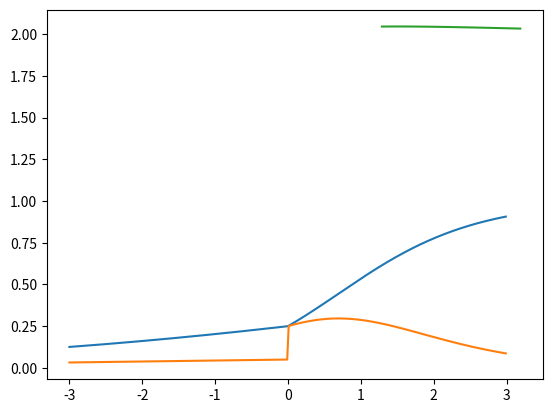

Python code for this plot:
from typing import Callable, List

import matplotlib.pyplot as plt
import numpy as np

# A Function takes in an ndarray as an argument and produces an ndarray
Array_Function = Callable[[np.ndarray], np.ndarray]

# A Chain is a list of functions
Chain = List[Array_Function]


def deriv(
    func: Callable[[np.ndarray], np.ndarray], input_: np.ndarray, delta: float = 0.001
) -> np.ndarray:
    return (func(input_ + delta) - func(input_ - delta)) / (2 * delta)


def double(x: np.ndarray) -> np.ndarray:
    return 2 * x


def leaky_relu(x: np.ndarray) -> np.ndarray:
    return np.maximum(0.2 * x, x)


def sigmoid(x: np.ndarray) -> np.ndarray:
    return 1 / (1 + np.exp(-x))


def chain_deriv2(chain: Chain, input_range: np.ndarray) -> np.ndarray:
    """
    Uses the chain rule to compute the derivative of two nested functions:
    (f2(f1(x))' = f2'(f1(x)) * f1'(x)
    """
    assert len(chain) == 2, "This function requires 'Chain' objects of length 2"

    assert (
        input_range.ndim == 1
    ), "Function requires a 1 dimensional ndarray as input_range"

    f1 = chain[0]
    f2 = chain[1]

    df1dx = deriv(f1, input_range)  # df2/du(f1(x))
    df2du = deriv(f2, f1(input_range))
    # Multiplying these quantities together at each point
    return df1dx * df2du


def chain_deriv3(chain: Chain, input_range: np.ndarray) -> np.ndarray:
    """
    Uses the chain rule to compute the derivative of two nested functions:
    (f2(f1(x))' = f2'(f1(x)) * f1'(x)
    """
    assert len(chain) == 3, "This function requires 'Chain' objects of length 2"

    assert (
        input_range.ndim == 1
    ), "Function requires a 1 dimensional ndarray as input_range"

    f1 = chain[0]
    f2 = chain[1]
    f3 = chain[2]

    f1_of_x = f1(input_range)
    f2_of_x = f2(f1_of_x)

    df3du = deriv(f3, f2_of_x)
    df2dx = deriv(f2, f1_of_x)
    df1dx = deriv(f1, input_range)
    # Multiplying these quantities together at each point
    return df1dx * df2dx * df3du


def multiple_inputs_add(
    x: np.ndarray, y: np.ndarray, sigma: Array_Function
) -> np.ndarray:
    assert x.shape == y.shape
    a = x + y
    return sigma(a)


def matmul_forward(X: np.ndarray, Y: np.ndarray) -> np.ndarray:
    N = np.dot(X, Y)
    return N


def matmul_backward(x: np.ndarray, w: np.ndarray) -> np.ndarray:
    dNdx = np.transpose(w, (1, 0))
    return dNdx


def matrix_forward_extra(
    X: np.ndarray, W: np.ndarray, sigma: Array_Function
) -> np.ndarray:
    assert X.shape[1] == W.shape[0]
    N = np.dot(X, W)
    S = sigma(N)
    return S


def matrix_function_backward_1(
    X: np.ndarray, W: np.ndarray, sigma: Array_Function
) -> np.ndarray:
    assert X.shape[1] == W.shape[0]
    N = np.dot(X, W)
    S = sigma(N)
    dSdN = deriv(sigma, N)
    dNdX = np.transpose(W, (1, 0))
    return np.dot(dSdN, dNdX)

def matrix_function_forward_sum(
    X: np.ndarray,
    W: np.ndarray,
    sigma: Array_Function
) -> float:
    assert X.shape[1] == W.shape[0]
    N = np.dot(X, W)
    S = sigma(N)
    L = np.sum(S)
    return L

def matrix_function_backward_sum_1(
    X: np.ndarray,
    W: np.ndarray,
    sigma: Array_Function
) -> np.ndarray:
    assert X.shape[1] == W.shape[0]
    N = np.dot(X, W)
    S = sigma(N)
    L = np.sum(S)
    dLdS = np.ones_like(S)
    dSdN = deriv(sigmoid, N)
    dLdN = dLdS * dSdN
    dNdX = np.transpose(W, (1, 0))
    dLdX = np.dot(dLdN, dNdX)
    return dLdX


if __name__ == "__main__":
    print(deriv(double, np.arange(10)))
    PLOT_RANGE = np.arange(-3, 3, 0.01)
    chain_1 = [np.square, sigmoid]
    chain_2 = [sigmoid, np.square]

    # plt.plot(PLOT_RANGE, sigmoid(np.square(PLOT_RANGE)))
    # plt.plot(PLOT_RANGE, chain_deriv2(chain_1, PLOT_RANGE))
        # plt.show()

    # plt.plot(PLOT_RANGE, np.square(sigmoid(PLOT_RANGE)))
    # plt.plot(PLOT_RANGE, chain_deriv2(chain_2, PLOT_RANGE))
    # plt.show()

    plt.plot(PLOT_RANGE, np.square(sigmoid(leaky_relu(PLOT_RANGE))))
    plt.plot(PLOT_RANGE, chain_deriv3([leaky_relu, sigmoid, np.square], PLOT_RANGE))
    plt.show()

    X = np.random.randn(2 ,3)
    W = np.random.randn(3, 2)
    print((matrix_forward_extra(X + np.array((0, 0, 0.01)), W, sigmoid) - matrix_forward_extra(X, W, sigmoid)) / 0.01)
    print(matrix_function_backward_1(X, W, sigmoid))
    print(matrix_function_backward_1(X + np.array((0, 0, 0.01)), W, sigmoid))

    L = matrix_function_forward_sum(X, W, sigmoid)
    dLdX = matrix_function_backward_sum_1(X, W, sigmoid)

    print()
    print()
    print()

    print("X", X)
    print("L", L)
    print("dLdX", dLdX)

    X1 = X.copy()
    X1[0, 0] += 0.001
    print(round(
    (matrix_function_forward_sum(X1, W, sigmoid) - \
    matrix_function_forward_sum(X, W, sigmoid)) / 0.001, 4))

    x11 = []
    y11 = []
    for i in np.arange(0, 2, 0.1):
        X1 = X.copy()
        X1[0, 0] += i
        x11.append(X1[0, 0])
        Y = matrix_function_forward_sum(X1, W, sigmoid)
        y11.append(Y)

    print()
    print(y11[-1] - y11[0])
    plt.plot(x11, y11)
    plt.show()